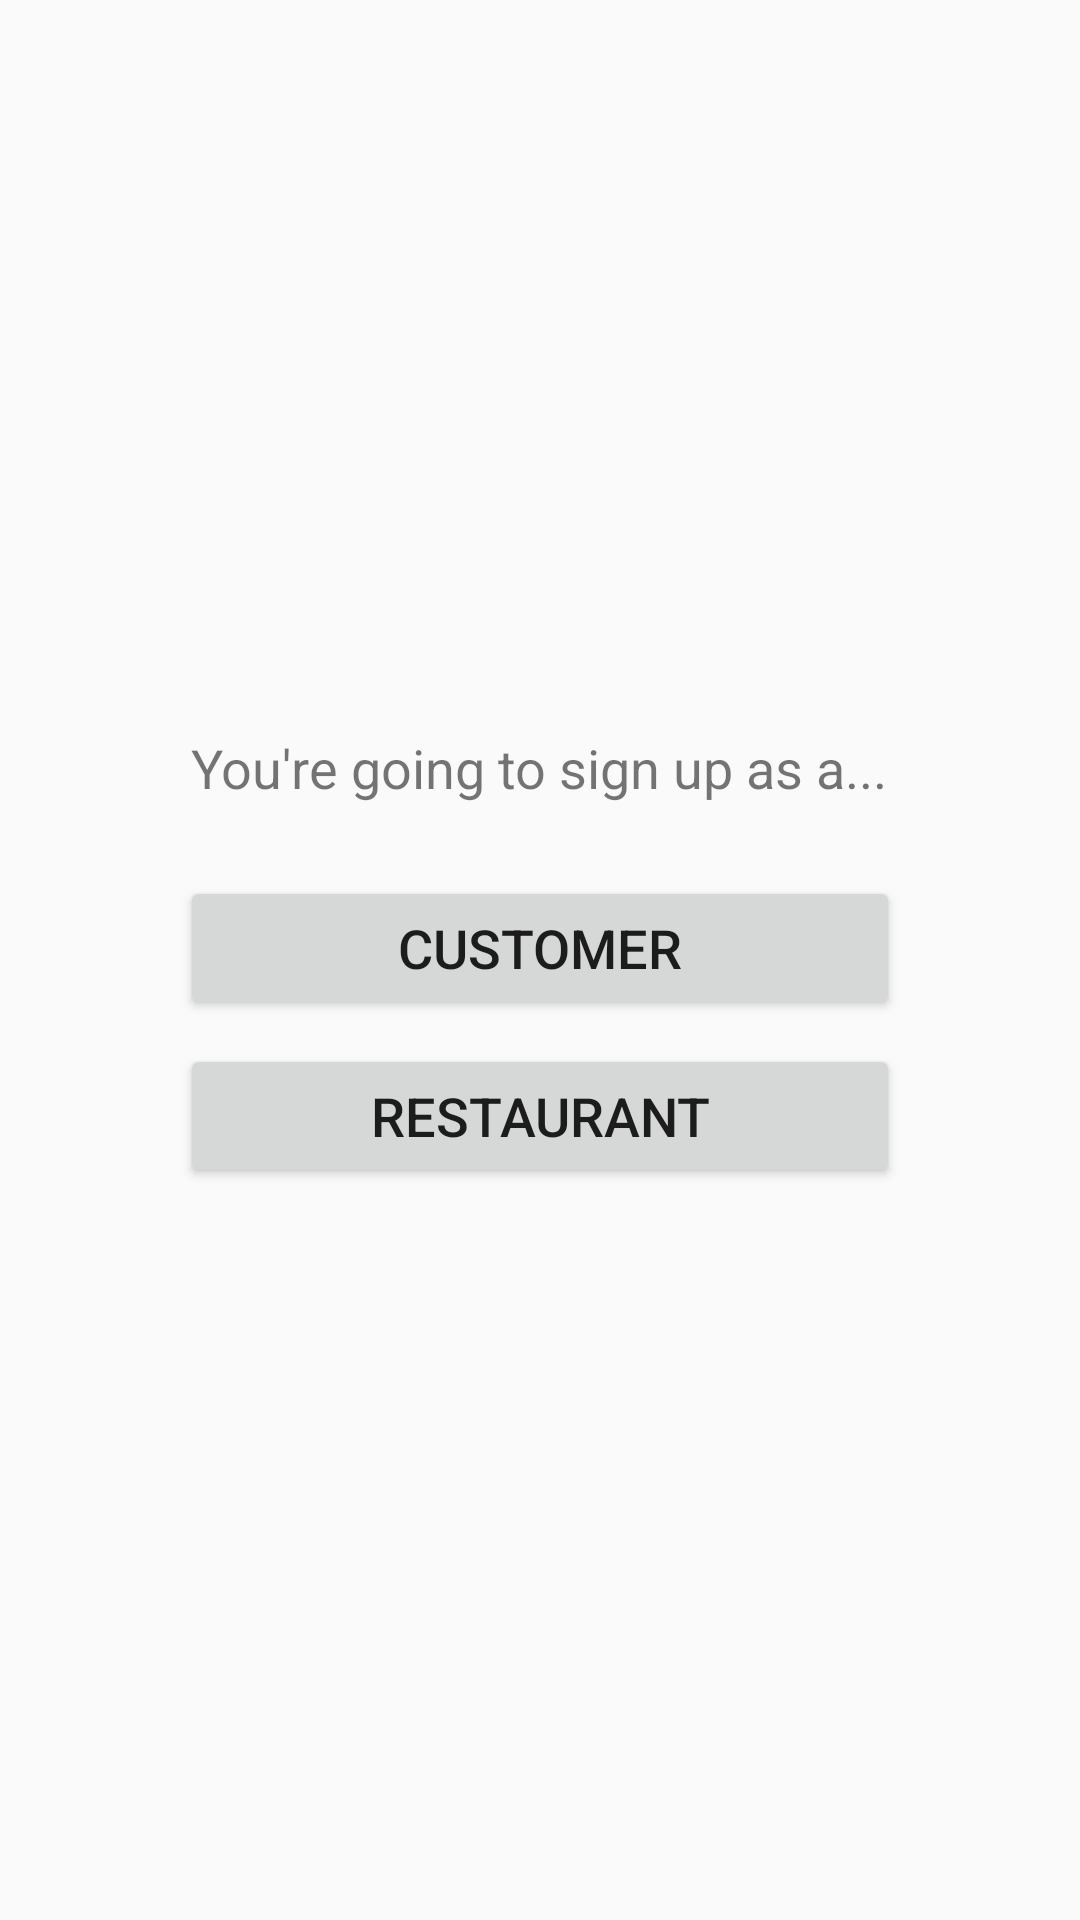

Produce the Android XML layout that renders to this screen, including the resource entries it uses.
<!-- AndroidManifest.xml: application theme AppTheme -->
<!-- res/layout/activity_identity_selection.xml -->
<?xml version="1.0" encoding="utf-8"?>
<RelativeLayout
    xmlns:android="http://schemas.android.com/apk/res/android"
    xmlns:tools="http://schemas.android.com/tools"
    android:layout_width="match_parent"
    android:layout_height="match_parent"
    tools:context="com.raydeveloper.foodeliverray.IdentitySelection">

    <LinearLayout
        android:layout_width="300dp"
        android:layout_height="wrap_content"
        android:layout_centerInParent="true"
        android:orientation="vertical">

        <TextView
            android:layout_width="wrap_content"
            android:layout_height="wrap_content"
            android:layout_gravity="center_horizontal"
            android:text="You're going to sign up as a..."
            android:textSize="18dp"
            android:layout_marginBottom="24dp">
        </TextView>

        <Button
            android:layout_width="240dp"
            android:layout_height="wrap_content"
            android:layout_gravity="center_horizontal"
            android:text="customer"
            android:layout_marginBottom="8dp"
            android:textSize="18dp"/>

        <Button
            android:layout_width="240dp"
            android:layout_height="wrap_content"
            android:layout_gravity="center_horizontal"
            android:text="restaurant"
            android:textSize="18dp"/>

    </LinearLayout>

</RelativeLayout>
<!-- resources referenced by this layout -->
<resources>
  <style name="AppTheme" parent="Theme.AppCompat.Light.DarkActionBar">
          
          <item name="colorPrimary">@color/colorPrimary</item>
          <item name="colorPrimaryDark">@color/colorPrimaryDark</item>
          <item name="colorAccent">@color/colorAccent</item>
      </style>
  <!-- not gathered from this repository: default colours our renderer supplied (Android Studio template values) -->
  <color name="colorPrimary">#FF6200EE</color>
  <color name="colorPrimaryDark">#FF3700B3</color>
  <color name="colorAccent">#FF03DAC5</color>
</resources>
